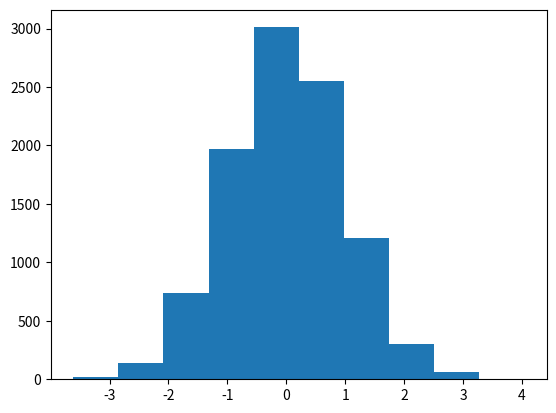

Recreate this plot in Python.
import numpy as np
import matplotlib.pyplot as plt
np.random.seed()
#a = np.random.uniform(size=10).reshape(2, 5)  # 균등분포(일양분포)
a = np.random.uniform(size=10000)  # 균등분포(일양분포)
b = np.random.normal(0, 1, 10000)  # 정규분포
# print(a)
# print(b)
#plt.hist(a)
plt.hist(b)
plt.show()